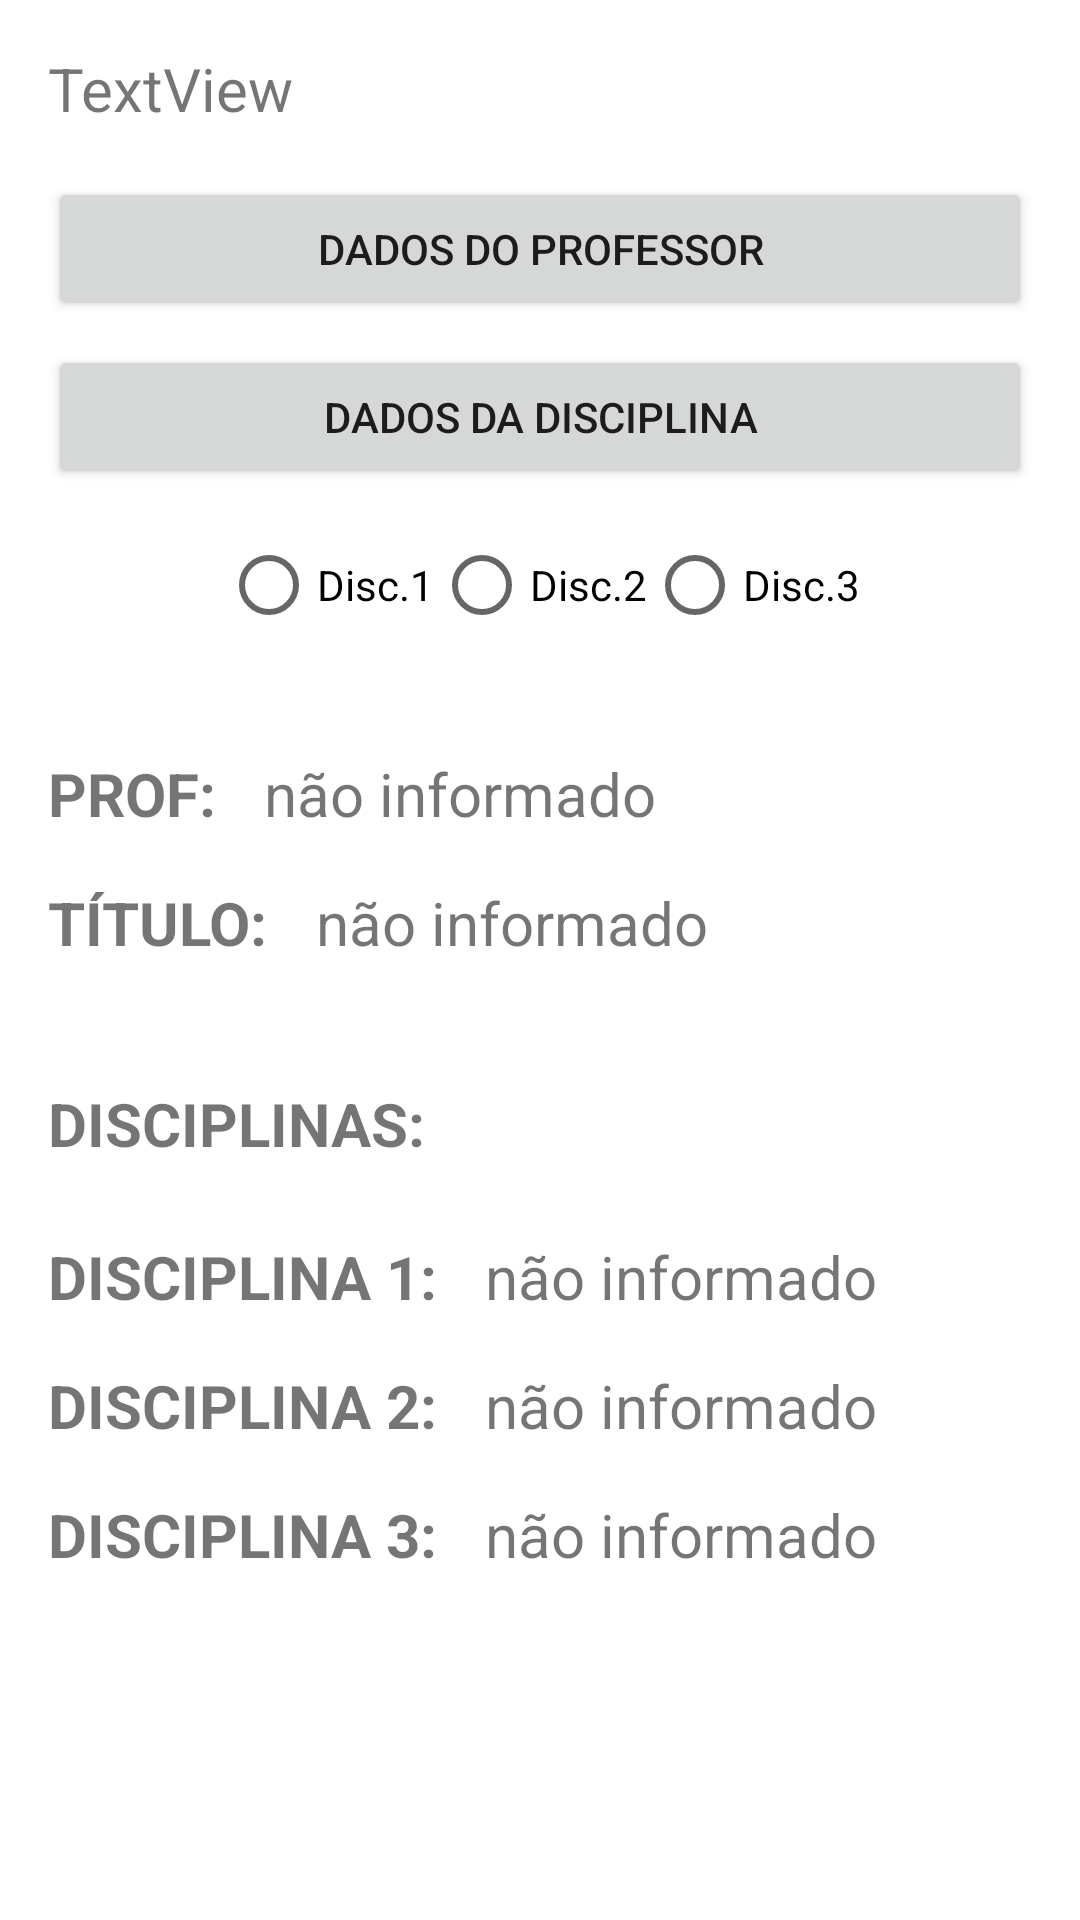

Layout XML and referenced resources for this Android screen:
<!-- AndroidManifest.xml: application theme Theme.SistemaAcademico -->
<!-- res/layout/activity_principal.xml -->
<?xml version="1.0" encoding="utf-8"?>
<androidx.constraintlayout.widget.ConstraintLayout xmlns:android="http://schemas.android.com/apk/res/android"
    xmlns:app="http://schemas.android.com/apk/res-auto"
    xmlns:tools="http://schemas.android.com/tools"
    android:layout_width="match_parent"
    android:layout_height="match_parent"
    tools:context=".PrincipalActivity">

    <TextView
        android:id="@+id/lblEscola"
        android:layout_width="0dp"
        android:layout_height="wrap_content"
        android:layout_marginStart="16dp"
        android:layout_marginTop="16dp"
        android:layout_marginEnd="16dp"
        android:text="TextView"
        android:textSize="20sp"
        app:layout_constraintEnd_toEndOf="parent"
        app:layout_constraintStart_toStartOf="parent"
        app:layout_constraintTop_toTopOf="parent"
        tools:ignore="HardcodedText" />

    <Button
        android:id="@+id/btnProfessor"
        android:layout_width="0dp"
        android:layout_height="wrap_content"
        android:layout_marginStart="16dp"
        android:layout_marginTop="16dp"
        android:layout_marginEnd="16dp"
        android:text="dados do professor"
        app:layout_constraintEnd_toEndOf="parent"
        app:layout_constraintStart_toStartOf="parent"
        app:layout_constraintTop_toBottomOf="@+id/lblEscola"
        tools:ignore="HardcodedText" />

    <Button
        android:id="@+id/btnDisciplina"
        android:layout_width="0dp"
        android:layout_height="wrap_content"
        android:layout_marginStart="16dp"
        android:layout_marginTop="8dp"
        android:layout_marginEnd="16dp"
        android:text="dados da disciplina"
        app:layout_constraintEnd_toEndOf="parent"
        app:layout_constraintStart_toStartOf="parent"
        app:layout_constraintTop_toBottomOf="@+id/btnProfessor"
        tools:ignore="HardcodedText" />

    <RadioGroup
        android:id="@+id/radioGroup"
        android:layout_width="wrap_content"
        android:layout_height="wrap_content"
        android:layout_marginTop="8dp"
        android:orientation="horizontal"
        app:layout_constraintEnd_toEndOf="parent"
        app:layout_constraintStart_toStartOf="parent"
        app:layout_constraintTop_toBottomOf="@+id/btnDisciplina">

        <RadioButton
            android:id="@+id/radDisc1"
            android:layout_width="match_parent"
            android:layout_height="wrap_content"
            android:text="Disc.1"
            tools:ignore="HardcodedText" />

        <RadioButton
            android:id="@+id/radDisc2"
            android:layout_width="match_parent"
            android:layout_height="wrap_content"
            android:text="Disc.2"
            tools:ignore="HardcodedText" />

        <RadioButton
            android:id="@+id/radDisc3"
            android:layout_width="match_parent"
            android:layout_height="wrap_content"
            android:text="Disc.3"
            tools:ignore="HardcodedText" />
    </RadioGroup>

    <TextView
        android:id="@+id/textView4"
        android:layout_width="wrap_content"
        android:layout_height="wrap_content"
        android:layout_marginStart="16dp"
        android:layout_marginTop="32dp"
        android:text="PROF:"
        android:textSize="20sp"
        android:textStyle="bold"
        app:layout_constraintStart_toStartOf="parent"
        app:layout_constraintTop_toBottomOf="@+id/radioGroup"
        tools:ignore="HardcodedText" />

    <TextView
        android:id="@+id/lblProf"
        android:layout_width="0dp"
        android:layout_height="wrap_content"
        android:layout_marginStart="16dp"
        android:layout_marginEnd="16dp"
        android:text="não informado"
        android:textSize="20sp"
        app:layout_constraintBaseline_toBaselineOf="@+id/textView4"
        app:layout_constraintEnd_toEndOf="parent"
        app:layout_constraintStart_toEndOf="@+id/textView4"
        tools:ignore="HardcodedText" />

    <TextView
        android:id="@+id/textView6"
        android:layout_width="wrap_content"
        android:layout_height="wrap_content"
        android:layout_marginStart="16dp"
        android:layout_marginTop="16dp"
        android:text="TÍTULO:"
        android:textSize="20sp"
        android:textStyle="bold"
        app:layout_constraintStart_toStartOf="parent"
        app:layout_constraintTop_toBottomOf="@+id/textView4"
        tools:ignore="HardcodedText" />

    <TextView
        android:id="@+id/lblTitulo"
        android:layout_width="0dp"
        android:layout_height="wrap_content"
        android:layout_marginStart="16dp"
        android:layout_marginEnd="16dp"
        android:text="não informado"
        android:textSize="20sp"
        app:layout_constraintBaseline_toBaselineOf="@+id/textView6"
        app:layout_constraintEnd_toEndOf="parent"
        app:layout_constraintStart_toEndOf="@+id/textView6"
        tools:ignore="HardcodedText" />

    <TextView
        android:id="@+id/textView8"
        android:layout_width="wrap_content"
        android:layout_height="wrap_content"
        android:layout_marginStart="16dp"
        android:layout_marginTop="40dp"
        android:text="DISCIPLINAS:"
        android:textSize="20sp"
        android:textStyle="bold"
        app:layout_constraintStart_toStartOf="parent"
        app:layout_constraintTop_toBottomOf="@+id/textView6"
        tools:ignore="HardcodedText" />

    <TextView
        android:id="@+id/textView9"
        android:layout_width="wrap_content"
        android:layout_height="wrap_content"
        android:layout_marginStart="16dp"
        android:layout_marginTop="24dp"
        android:text="DISCIPLINA 1:"
        android:textSize="20sp"
        android:textStyle="bold"
        app:layout_constraintStart_toStartOf="parent"
        app:layout_constraintTop_toBottomOf="@+id/textView8"
        tools:ignore="HardcodedText" />

    <TextView
        android:id="@+id/textView10"
        android:layout_width="wrap_content"
        android:layout_height="wrap_content"
        android:layout_marginStart="16dp"
        android:layout_marginTop="16dp"
        android:text="DISCIPLINA 2:"
        android:textSize="20sp"
        android:textStyle="bold"
        app:layout_constraintStart_toStartOf="parent"
        app:layout_constraintTop_toBottomOf="@+id/textView9"
        tools:ignore="HardcodedText" />

    <TextView
        android:id="@+id/textView11"
        android:layout_width="wrap_content"
        android:layout_height="wrap_content"
        android:layout_marginStart="16dp"
        android:layout_marginTop="16dp"
        android:text="DISCIPLINA 3:"
        android:textSize="20sp"
        android:textStyle="bold"
        app:layout_constraintStart_toStartOf="parent"
        app:layout_constraintTop_toBottomOf="@+id/textView10"
        tools:ignore="HardcodedText" />

    <TextView
        android:id="@+id/lblDisc1"
        android:layout_width="0dp"
        android:layout_height="wrap_content"
        android:layout_marginStart="16dp"
        android:layout_marginEnd="16dp"
        android:text="não informado"
        android:textSize="20sp"
        app:layout_constraintBaseline_toBaselineOf="@+id/textView9"
        app:layout_constraintEnd_toEndOf="parent"
        app:layout_constraintStart_toEndOf="@+id/textView9"
        tools:ignore="HardcodedText" />

    <TextView
        android:id="@+id/lblDisc2"
        android:layout_width="0dp"
        android:layout_height="wrap_content"
        android:layout_marginStart="16dp"
        android:layout_marginEnd="16dp"
        android:text="não informado"
        android:textSize="20sp"
        app:layout_constraintBaseline_toBaselineOf="@+id/textView10"
        app:layout_constraintEnd_toEndOf="parent"
        app:layout_constraintStart_toEndOf="@+id/textView10"
        tools:ignore="HardcodedText" />

    <TextView
        android:id="@+id/lblDisc3"
        android:layout_width="0dp"
        android:layout_height="wrap_content"
        android:layout_marginStart="16dp"
        android:layout_marginEnd="16dp"
        android:text="não informado"
        android:textSize="20sp"
        app:layout_constraintBaseline_toBaselineOf="@+id/textView11"
        app:layout_constraintEnd_toEndOf="parent"
        app:layout_constraintStart_toEndOf="@+id/textView11"
        tools:ignore="HardcodedText" />
</androidx.constraintlayout.widget.ConstraintLayout>
<!-- resources referenced by this layout -->
<resources>
  <style name="Theme.SistemaAcademico" parent="Theme.MaterialComponents.DayNight.DarkActionBar">
          
          <item name="colorPrimary">@color/purple_500</item>
          <item name="colorPrimaryVariant">@color/purple_700</item>
          <item name="colorOnPrimary">@color/white</item>
          
          <item name="colorSecondary">@color/teal_200</item>
          <item name="colorSecondaryVariant">@color/teal_700</item>
          <item name="colorOnSecondary">@color/black</item>
          
          <item name="android:statusBarColor">?attr/colorPrimaryVariant</item>
          
      </style>
  <!-- not gathered from this repository: default colours our renderer supplied (Android Studio template values) -->
  <color name="purple_500">#FF6200EE</color>
  <color name="purple_700">#FF3700B3</color>
  <color name="teal_200">#FF03DAC5</color>
  <color name="teal_700">#FF018786</color>
  <color name="black">#FF000000</color>
  <color name="white">#FFFFFFFF</color>
</resources>
